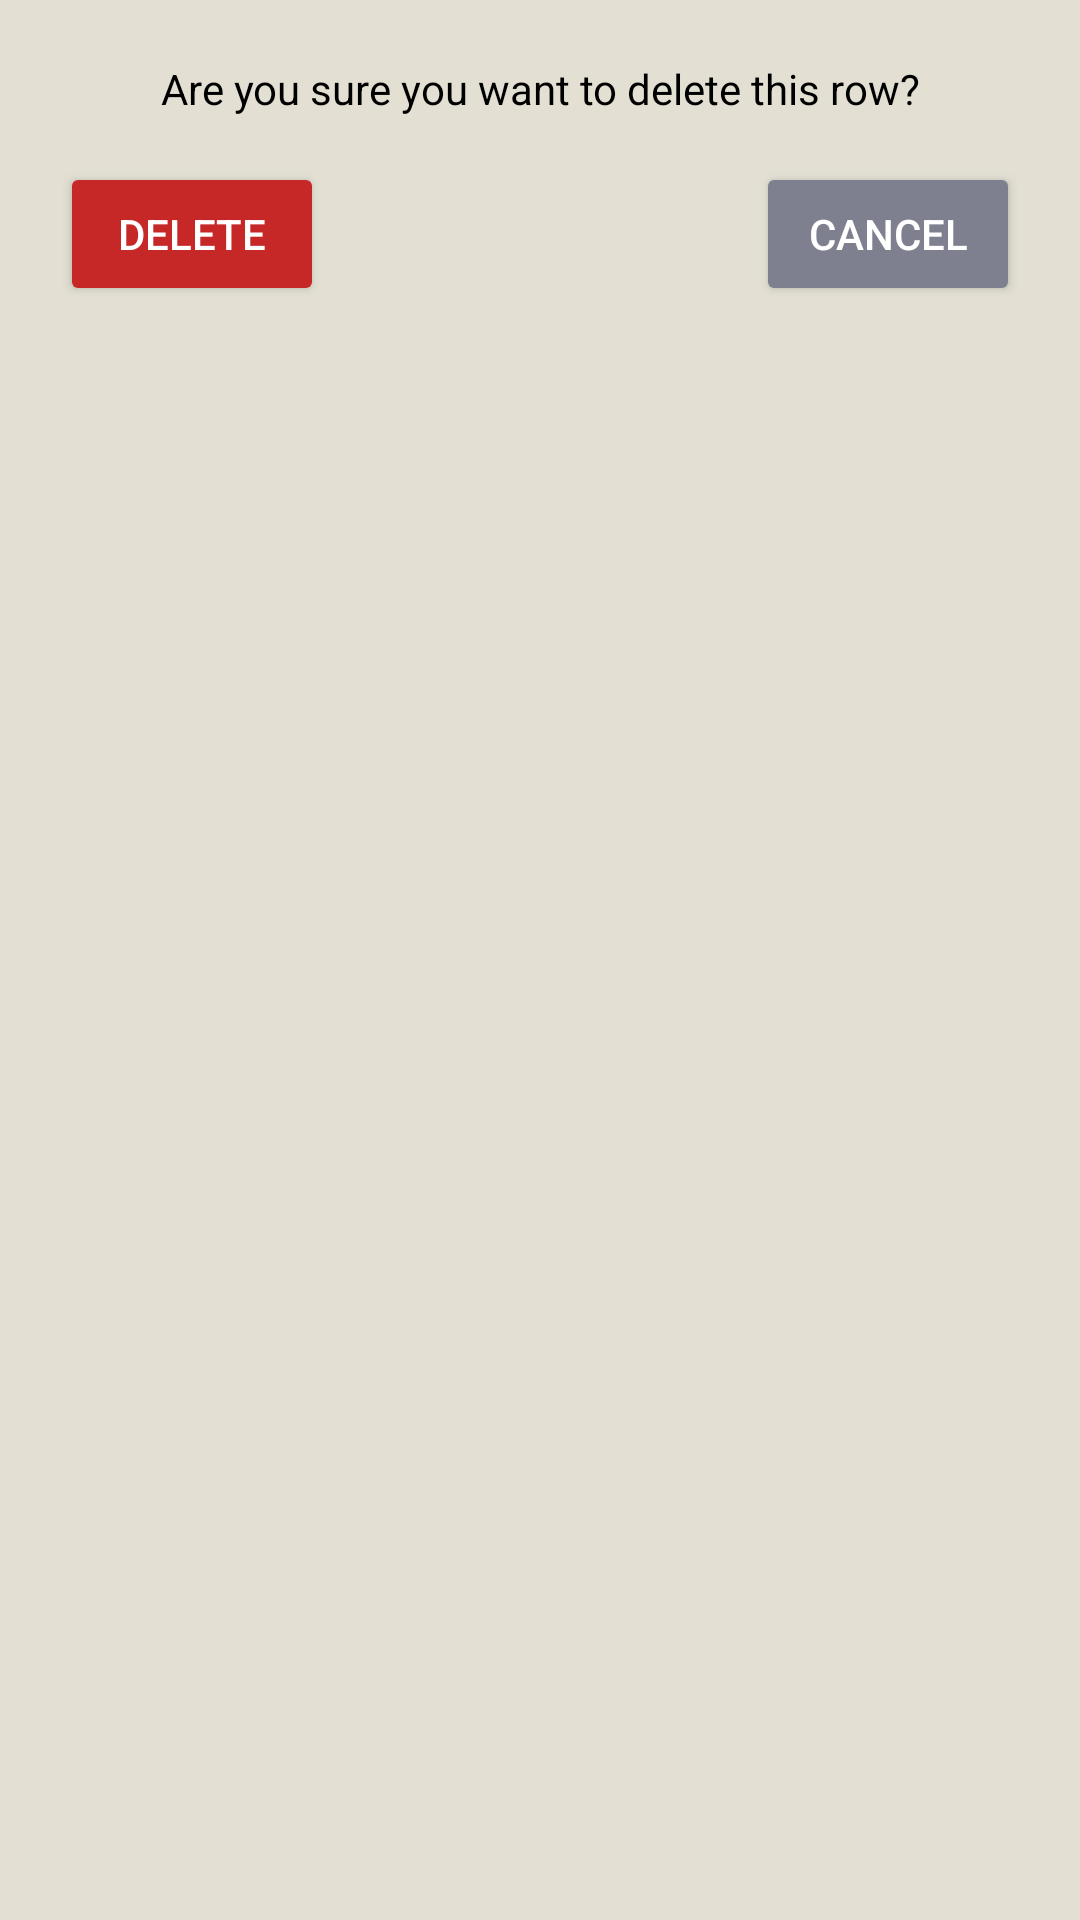

Layout XML and referenced resources for this Android screen:
<!-- AndroidManifest.xml: application theme Theme.AppCompat.Light.NoActionBar -->
<!-- res/layout/popup_delete_row_confirmation.xml -->
<?xml version="1.0" encoding="utf-8"?>
<androidx.constraintlayout.widget.ConstraintLayout xmlns:android="http://schemas.android.com/apk/res/android"
    xmlns:app="http://schemas.android.com/apk/res-auto"
    xmlns:tools="http://schemas.android.com/tools"
    android:layout_width="wrap_content"
    android:layout_height="wrap_content"
    android:background="#E3E0D3">

    <TextView
        android:id="@+id/textView"
        android:layout_width="wrap_content"
        android:layout_height="wrap_content"
        android:layout_marginStart="20dp"
        android:layout_marginTop="20dp"
        android:layout_marginEnd="20dp"
        android:text="@string/delete_warning_row"
        android:textColor="#000000"
        app:layout_constraintEnd_toEndOf="parent"
        app:layout_constraintStart_toStartOf="parent"
        app:layout_constraintTop_toTopOf="parent" />

    <Button
        android:id="@+id/bt_delete_confirm"
        android:layout_width="wrap_content"
        android:layout_height="wrap_content"
        android:layout_marginStart="20dp"
        android:layout_marginTop="15dp"
        android:backgroundTint="#C62828"
        android:text="@string/delete"
        android:textColor="#FFFFFF"
        app:layout_constraintStart_toStartOf="parent"
        app:layout_constraintTop_toBottomOf="@+id/textView" />

    <Button
        android:id="@+id/bt_cancel"
        android:layout_width="wrap_content"
        android:layout_height="wrap_content"
        android:layout_marginTop="15dp"
        android:layout_marginEnd="20dp"
        android:backgroundTint="#7F808F"
        android:text="@android:string/cancel"
        android:textColor="#FFFFFF"
        app:layout_constraintEnd_toEndOf="parent"
        app:layout_constraintTop_toBottomOf="@+id/textView" />
</androidx.constraintlayout.widget.ConstraintLayout>
<!-- resources referenced by this layout -->
<resources>
  <string name="delete">DELETE</string>
  <string name="delete_warning_row">Are you sure you want to delete this row?</string>
</resources>
